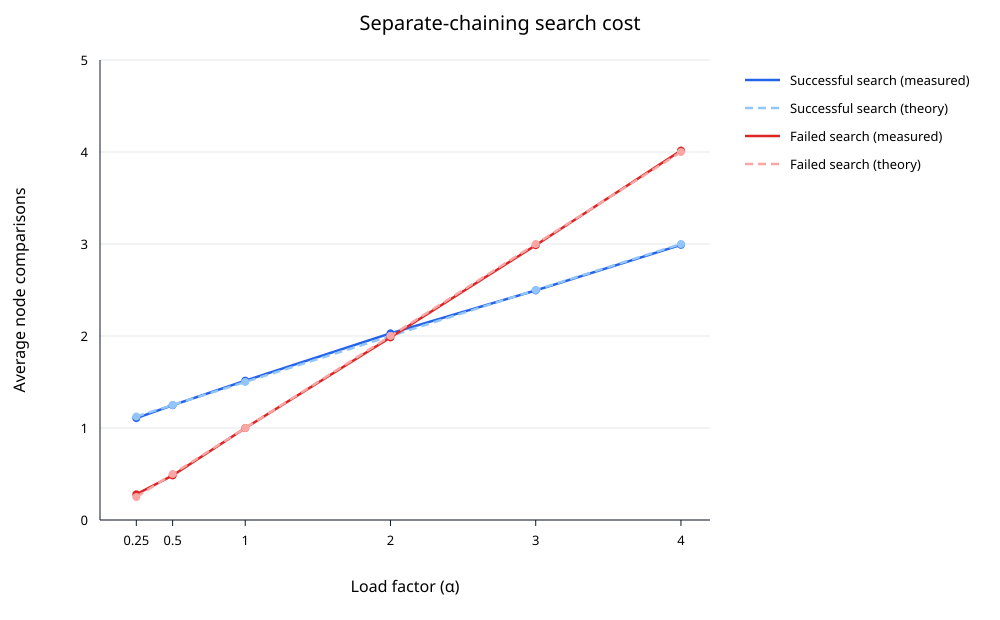

The file beside this chart, header and first rows:
target_load_factor, actual_load_factor, items, successful_measured, successful_theoretical, unsuccessful_measured, unsuccessful_theoretical
0.25, 0.2499, 1023, 1.108, 1.125, 0.2796, 0.2499
0.5, 0.5001, 2047, 1.248, 1.25, 0.4846, 0.5001
1, 1, 4093, 1.515, 1.5, 0.9993, 1
2, 2, 8186, 2.029, 2, 1.985, 2
3, 3, 12279, 2.496, 2.5, 2.987, 3
4, 4, 16372, 2.991, 3, 4.016, 4
